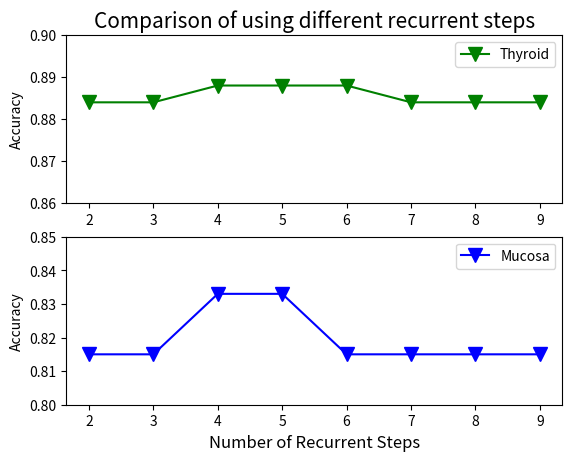

Here is the Python script that generated this plot:
# -*- coding: utf-8 -*-

import os, sys
import numpy as np
import matplotlib.pyplot as plt
from matplotlib.backends.backend_pdf import PdfPages


if __name__ == "__main__":
    methods = ['2', '3', '4', '5', '6', '7', '8', '9']
    thyroid_accuracies = [0.884, 0.884, 0.888, 0.888, 0.888, 0.884, 0.884, 0.884]
    mucosa_accuracies = [0.815, 0.815, 0.833, 0.833, 0.815, 0.815, 0.815, 0.815]

    with PdfPages('recurrent_steps.pdf') as pdf:
        plt.subplot(2, 1, 1)
        plt.plot(methods, thyroid_accuracies, "gv-", markersize=10, label="Thyroid")
        plt.ylim(0.86, 0.90)
        plt.ylabel('Accuracy')
        plt.legend(loc='best')
        plt.title('Comparison of using different recurrent steps', fontsize=15)

        plt.subplot(2, 1, 2)
        plt.plot(methods, mucosa_accuracies, "bv-", markersize=10, label="Mucosa")
        plt.ylim(0.80, 0.85)
        plt.ylabel('Accuracy')
        plt.legend(loc='best')

        plt.xlabel('Number of Recurrent Steps', fontsize=12)
        # plt.show()
        pdf.savefig()
